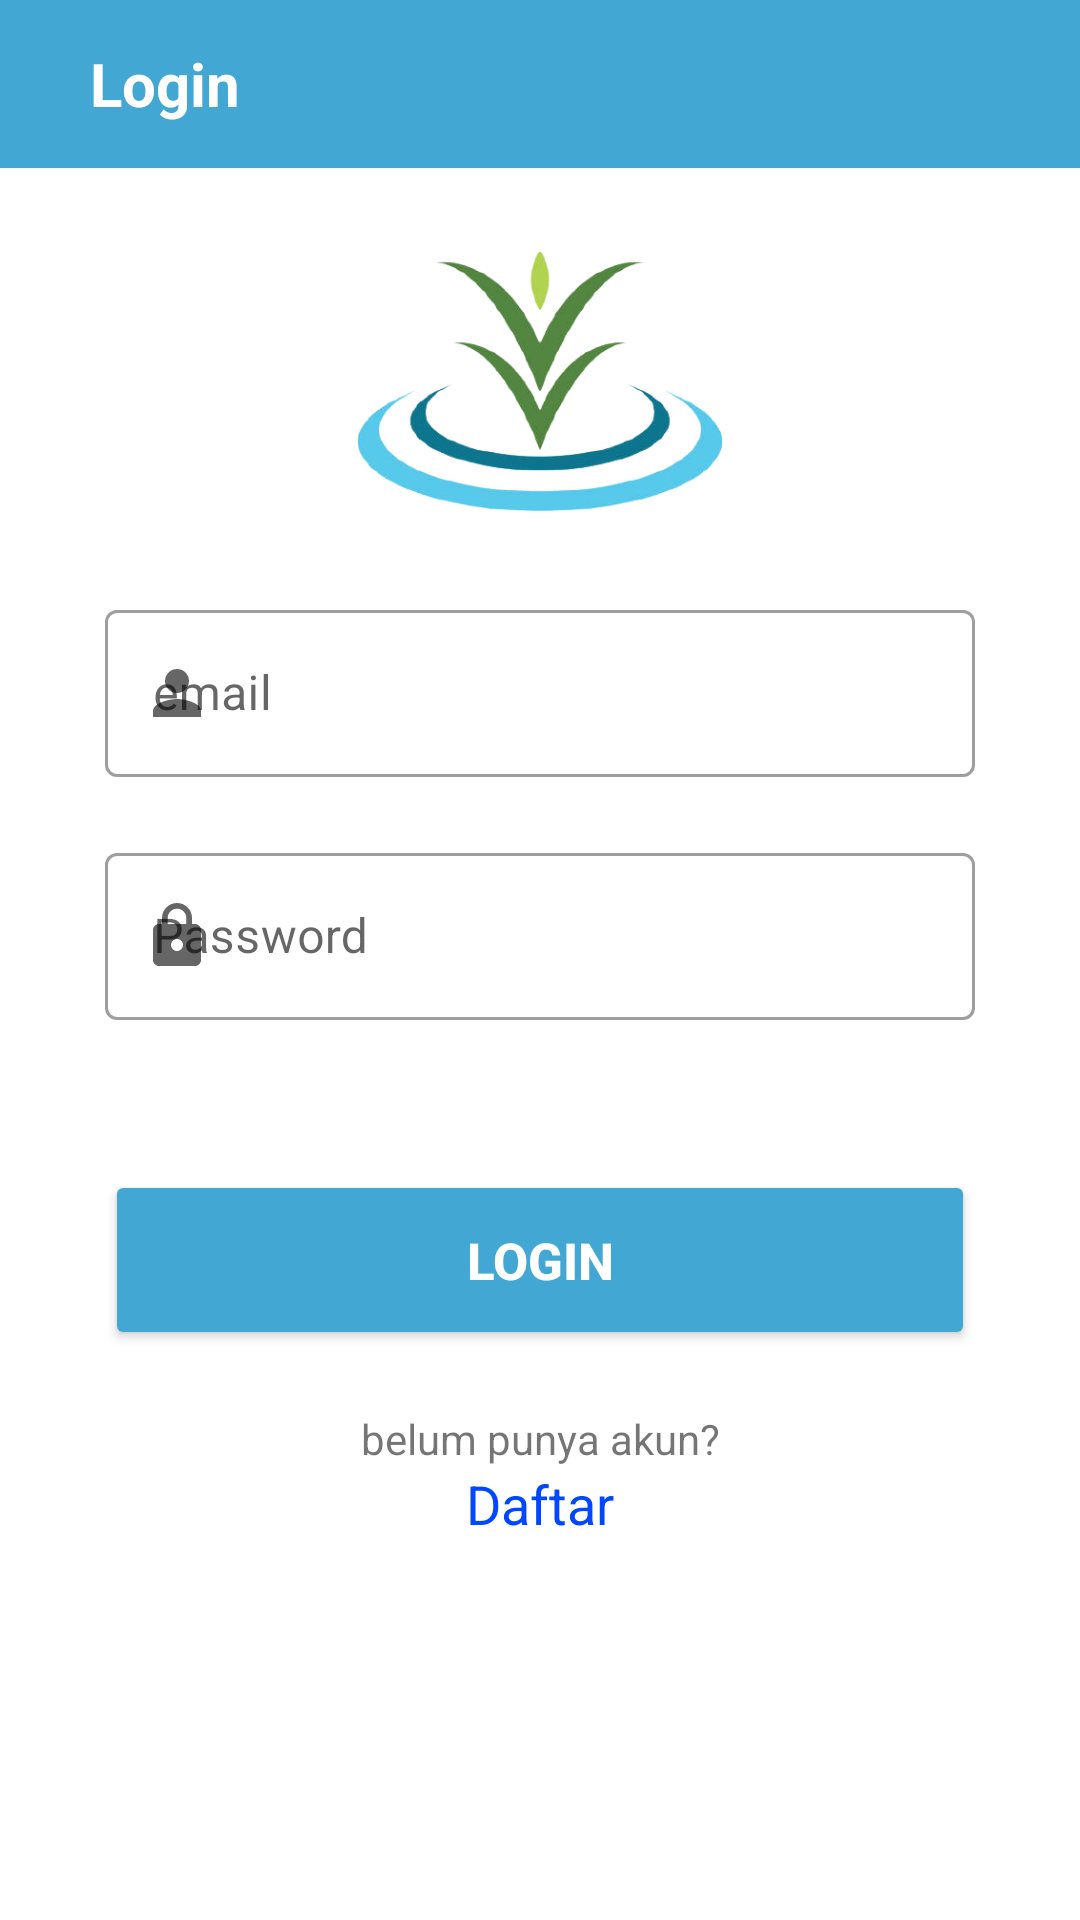

Android layout source for this screen:
<!-- AndroidManifest.xml: application theme Theme.KeranjangPetani -->
<!-- res/layout/activity_login.xml -->
<?xml version="1.0" encoding="utf-8"?>
<RelativeLayout xmlns:android="http://schemas.android.com/apk/res/android"
    xmlns:app="http://schemas.android.com/apk/res-auto"
    xmlns:tools="http://schemas.android.com/tools"
    android:layout_width="match_parent"
    android:layout_height="match_parent"
    tools:context=".LoginActivity">

    <androidx.appcompat.widget.Toolbar
        android:id="@+id/login_tool"
        android:layout_width="match_parent"
        android:layout_height="wrap_content"
        android:layout_alignParentStart="true"
        android:layout_marginStart="0dp"
        android:background="@color/colorPrimary">

        <TextView
            android:layout_width="match_parent"
            android:layout_height="wrap_content"
            android:layout_marginLeft="30dp"
            android:text="Login"
            android:textColor="@color/white"
            android:textSize="20sp"
            android:textStyle="bold" />

    </androidx.appcompat.widget.Toolbar>

    <ImageView
        android:layout_below="@+id/login_tool"
        android:id="@+id/imageView"
        android:layout_width="184dp"
        android:layout_height="142dp"
        android:layout_centerHorizontal="true"
        app:srcCompat="@drawable/icon"
        />

    <com.google.android.material.textfield.TextInputLayout
        android:id="@+id/tilEmail"
        android:layout_width="match_parent"
        android:layout_height="wrap_content"
        android:layout_below="@id/imageView"
        android:layout_marginStart="35dp"
        android:layout_marginEnd="35dp"
        app:startIconDrawable="@drawable/person"
        app:endIconTint="@color/colorPrimary"
        android:hint="@string/email"
        style="@style/Widget.MaterialComponents.TextInputLayout.OutlinedBox">

        <com.google.android.material.textfield.TextInputEditText
            android:id="@+id/etEmail"
            android:layout_width="match_parent"
            android:layout_height="wrap_content"
            android:inputType="textEmailAddress"
            />

    </com.google.android.material.textfield.TextInputLayout>

    <com.google.android.material.textfield.TextInputLayout
        android:id="@+id/tilPassword"
        android:layout_width="match_parent"
        android:layout_height="wrap_content"
        android:layout_below="@id/tilEmail"
        android:layout_marginTop="20dp"
        android:layout_marginStart="35dp"
        android:layout_marginEnd="35dp"
        app:startIconDrawable="@drawable/ic_baseline_lock_24"
        app:endIconTint="@color/colorPrimary"
        android:hint="@string/password"
        style="@style/Widget.MaterialComponents.TextInputLayout.OutlinedBox">

        <com.google.android.material.textfield.TextInputEditText
            android:id="@+id/etPassword"
            android:layout_width="match_parent"
            android:layout_height="wrap_content"
            android:inputType="textPassword"
            />

    </com.google.android.material.textfield.TextInputLayout>

    <Button
        android:id="@+id/buttonLogin"
        android:layout_width="match_parent"
        android:layout_height="60dp"
        android:layout_below="@id/tilPassword"
        android:layout_marginStart="35dp"
        android:layout_marginTop="50dp"
        android:layout_marginEnd="35dp"
        android:backgroundTint="@color/colorPrimary"
        android:clickable="true"
        android:text="@string/login"
        android:textColor="@color/textColor"
        android:textSize="17sp"
        android:textStyle="bold" />

    <TextView
        android:id="@+id/signUp"
        android:layout_width="match_parent"
        android:layout_height="wrap_content"
        android:layout_below="@id/buttonLogin"
        android:layout_marginTop="20dp"
        android:gravity="center"
        android:text="@string/belum_punya_akun" />

    <TextView
        android:id="@+id/linkDaftar"
        android:layout_width="match_parent"
        android:layout_height="wrap_content"
        android:layout_below="@id/signUp"
        android:gravity="center"
        android:text="@string/daftar"
        android:textColor="@color/link"
        android:textSize="18sp" />

    <ProgressBar
        android:id="@+id/loginProgresbar"
        android:layout_width="wrap_content"
        android:layout_height="wrap_content"
        android:layout_centerInParent="true"
        android:visibility="invisible"
        android:layout_centerHorizontal="true"/>

</RelativeLayout>
<!-- resources referenced by this layout -->
<resources>
  <color name="colorPrimary">#42A7D2</color>
  <color name="link">#0047FF</color>
  <color name="textColor">#FFFFFF</color>
  <color name="white">#FFFFFFFF</color>
  <!-- drawable ic_baseline_lock_24 (drawable-v24) -->
  <vector android:height="24dp" android:tint="#42A7D2"
      android:viewportHeight="24" android:viewportWidth="24"
      android:width="24dp" xmlns:android="http://schemas.android.com/apk/res/android">
      <path android:fillColor="@android:color/white" android:pathData="M18,8h-1L17,6c0,-2.76 -2.24,-5 -5,-5S7,3.24 7,6v2L6,8c-1.1,0 -2,0.9 -2,2v10c0,1.1 0.9,2 2,2h12c1.1,0 2,-0.9 2,-2L20,10c0,-1.1 -0.9,-2 -2,-2zM12,17c-1.1,0 -2,-0.9 -2,-2s0.9,-2 2,-2 2,0.9 2,2 -0.9,2 -2,2zM15.1,8L8.9,8L8.9,6c0,-1.71 1.39,-3.1 3.1,-3.1 1.71,0 3.1,1.39 3.1,3.1v2z"/>
  </vector>
  <!-- drawable icon: png bitmap (drawable-v24, 60084 bytes) -->
  <!-- drawable person (drawable-v24) -->
  <vector android:height="24dp" android:tint="#42A7D2"
      android:viewportHeight="24" android:viewportWidth="24"
      android:width="24dp" xmlns:android="http://schemas.android.com/apk/res/android">
      <path android:fillColor="@android:color/white" android:pathData="M12,12c2.21,0 4,-1.79 4,-4s-1.79,-4 -4,-4 -4,1.79 -4,4 1.79,4 4,4zM12,14c-2.67,0 -8,1.34 -8,4v2h16v-2c0,-2.66 -5.33,-4 -8,-4z"/>
  </vector>
  <string name="belum_punya_akun">belum punya akun?</string>
  <string name="daftar">Daftar</string>
  <string name="email">email</string>
  <string name="login">Login</string>
  <string name="password">Password</string>
  <style name="Theme.KeranjangPetani" parent="Theme.MaterialComponents.DayNight.DarkActionBar">
          
          <item name="colorPrimary">@color/colorPrimary</item>
          <item name="colorPrimaryVariant">@color/colorPrimary</item>
          <item name="colorOnPrimary">@color/colorAccent</item>
          
          <item name="colorSecondary">@color/colorPrimary</item>
          <item name="colorSecondaryVariant">@color/colorPrimary</item>
          <item name="colorOnSecondary">@color/colorAccent</item>
          
          <item name="android:statusBarColor" tools:targetApi="l">?attr/colorPrimaryVariant</item>
          
      </style>
  <color name="colorAccent">#B4B4B4</color>
</resources>
